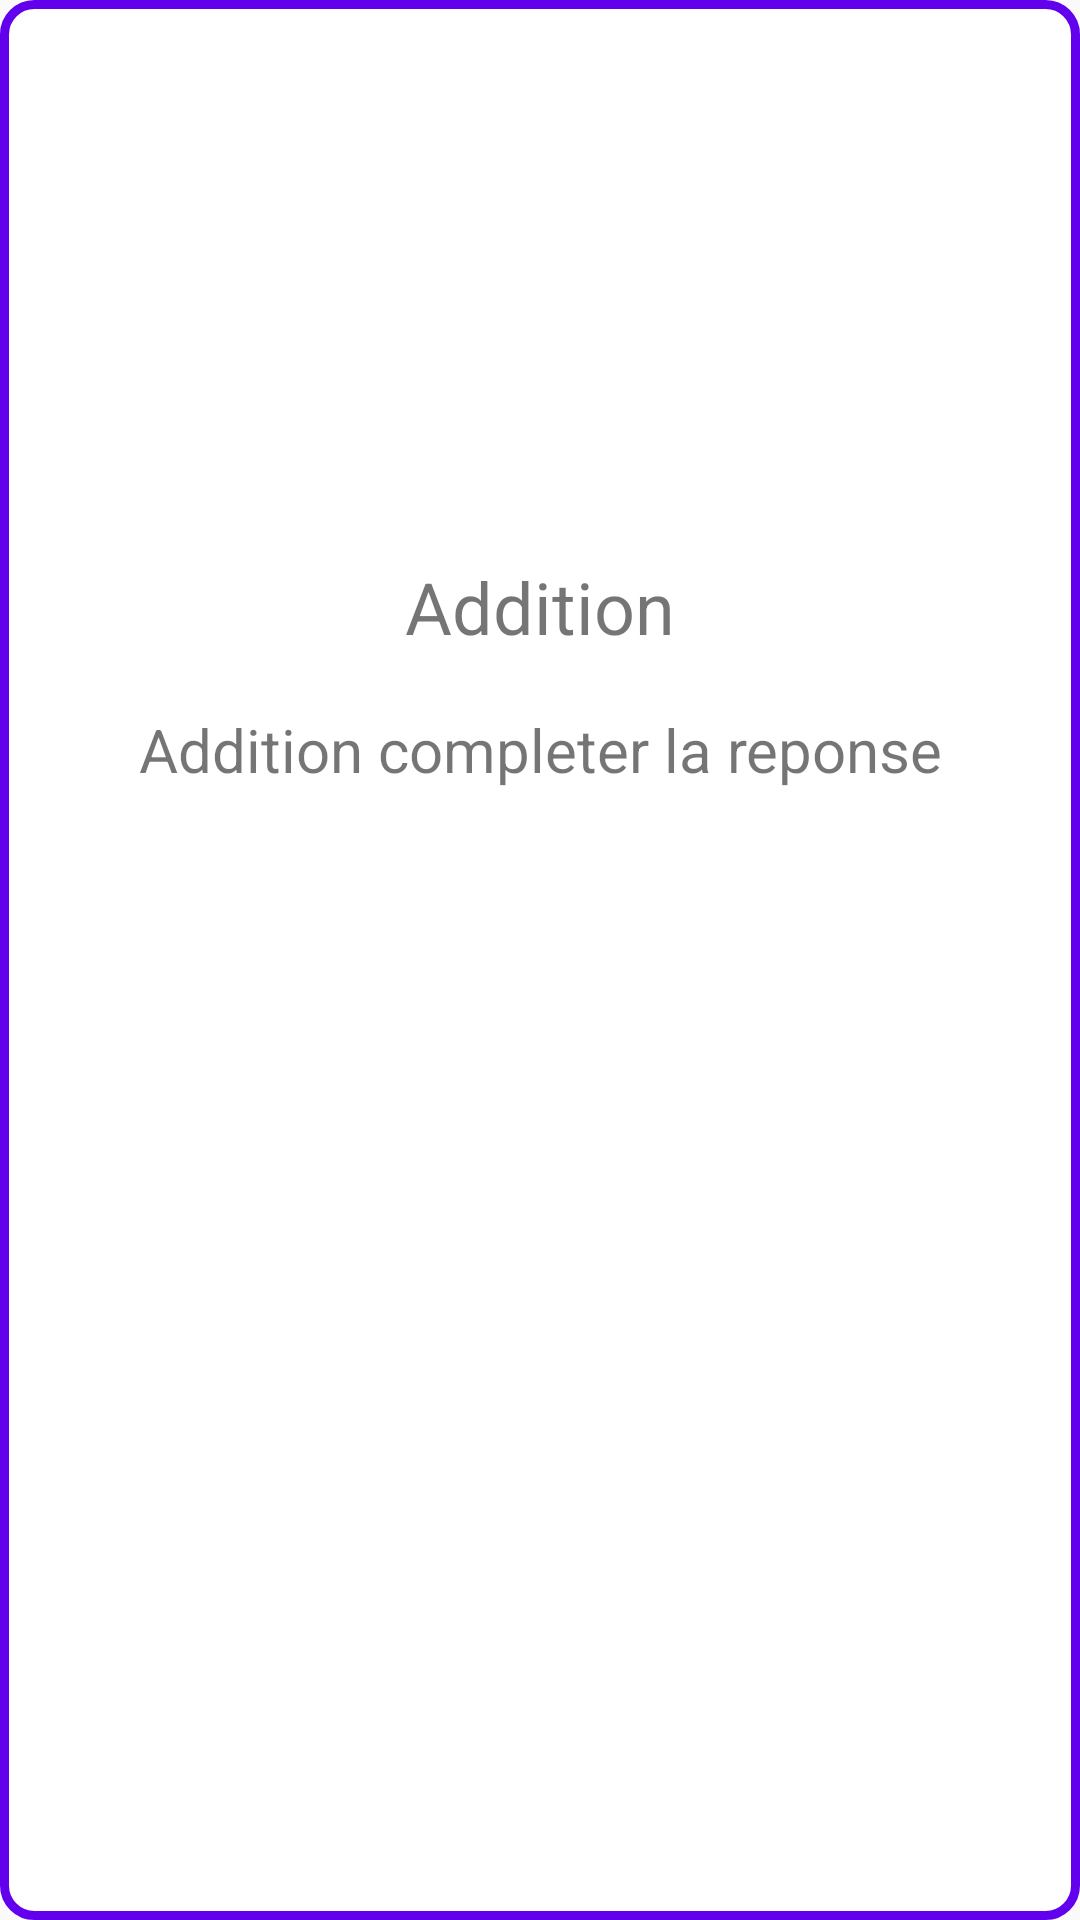

The Android layout XML behind this screen, and the referenced resources:
<!-- AndroidManifest.xml: application theme Theme.KidsBrain -->
<!-- res/layout/popup.xml -->
<?xml version="1.0" encoding="utf-8"?>
<RelativeLayout
    xmlns:android="http://schemas.android.com/apk/res/android"
    android:layout_width="350dp"
    android:layout_height="350dp"
    android:layout_gravity="center"
    android:background="@drawable/popsbackground"
    >
    <ImageView
        android:id="@+id/sary"
        android:layout_width="150dp"
        android:layout_height="150dp"
        android:layout_centerHorizontal="true"
        android:layout_marginTop="18dp"
        android:src="@drawable/_316002_joystick_video_game_video_game_controller_controller_icon"/>

    <TextView
        android:id="@+id/gametitre"
        android:layout_width="wrap_content"
        android:layout_height="wrap_content"
        android:text="Addition"
        android:textSize="24sp"
        android:layout_centerHorizontal="true"
        android:layout_marginTop="18dp"
        android:layout_below="@+id/sary"
        />

    <TextView
        android:id="@+id/infos"
        android:layout_width="wrap_content"
        android:layout_height="wrap_content"
        android:text="Addition completer la reponse"
        android:textSize="20sp"
        android:layout_centerHorizontal="true"
        android:layout_marginTop="18dp"
        android:gravity="center"
        android:layout_marginLeft="22dp"
        android:layout_marginRight="22dp"
        android:layout_below="@+id/gametitre"
        />


</RelativeLayout>
<!-- resources referenced by this layout -->
<resources>
  <!-- drawable popsbackground (drawable-v24) -->
  <?xml version="1.0" encoding="utf-8"?>
  <shape xmlns:android="http://schemas.android.com/apk/res/android">
  <solid android:color="#ffffff"/>
      <stroke android:width="3dp" android:color="@color/design_default_color_primary"/>
      <corners android:radius="10dp"/>
  </shape>
  <style name="Theme.KidsBrain" parent="Theme.AppCompat.Light.DarkActionBar">
          
          <item name="colorPrimary">@color/purple_500</item>
          <item name="colorPrimaryDark">@color/purple_700</item>
          <item name="colorAccent">@color/teal_200</item>
          
      </style>
  <!-- not gathered from this repository: default colours our renderer supplied (Android Studio template values) -->
  <color name="purple_500">#FF6200EE</color>
  <color name="purple_700">#FF3700B3</color>
  <color name="teal_200">#FF03DAC5</color>
</resources>
